The GitHub repository Jisooyanim/Thesis contains a labelled image folder "Region Growing" with 8 categories: anthracnose, bacterial canker, cutting weevil, die back, gall midge, healthy, powdery mildew, sooty mould. Examples follow, each with its label.

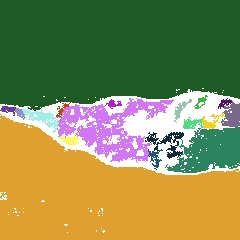
Label: powdery mildew

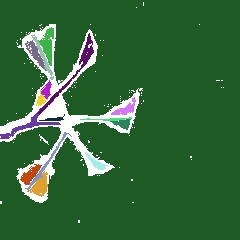
Label: cutting weevil

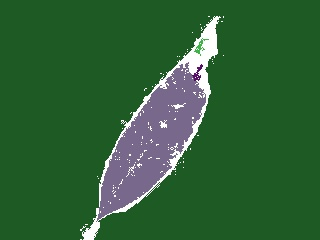
Label: anthracnose

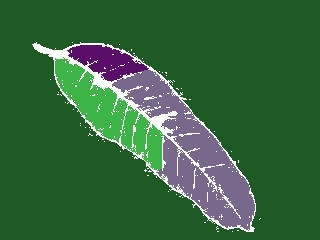
Label: healthy

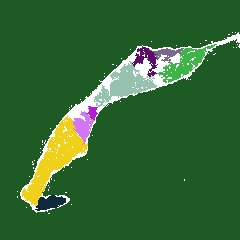
Label: die back

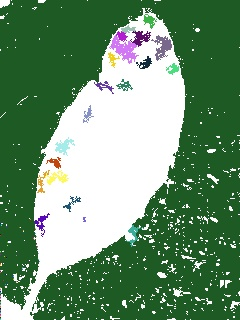
Label: sooty mould
